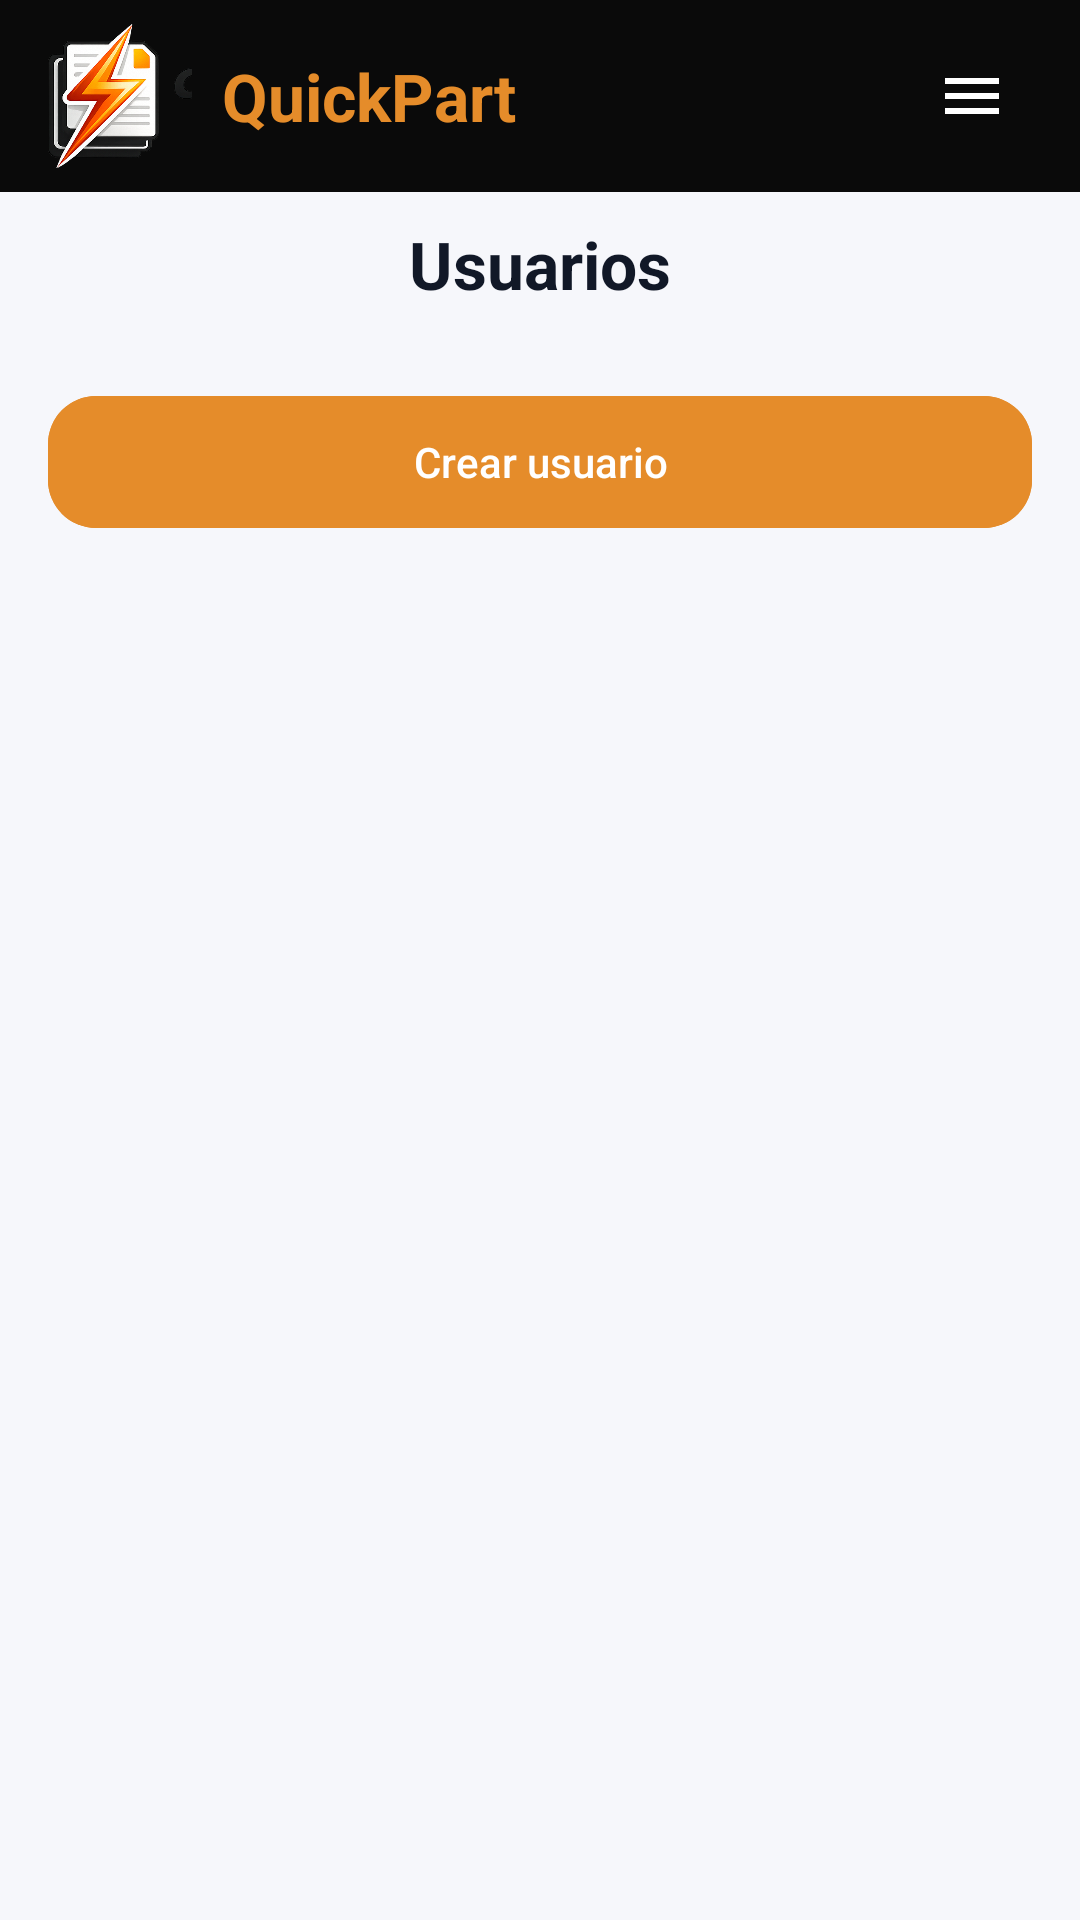

This screen was rendered from an Android layout file. Write that file and the resources it references.
<!-- AndroidManifest.xml: application theme Theme.PI2DAM -->
<!-- res/layout/activity_users.xml -->
<?xml version="1.0" encoding="utf-8"?>
<androidx.constraintlayout.widget.ConstraintLayout xmlns:android="http://schemas.android.com/apk/res/android"
    xmlns:app="http://schemas.android.com/apk/res-auto"
    xmlns:tools="http://schemas.android.com/tools"
    android:id="@+id/main"
    android:layout_width="match_parent"
    android:layout_height="match_parent"
    android:background="@color/app_background"
    tools:context=".UsersActivity">

    <LinearLayout
        android:id="@+id/appbar"
        android:layout_width="0dp"
        android:layout_height="64dp"
        android:background="@color/appbar_black"
        android:gravity="center_vertical"
        android:orientation="horizontal"
        android:paddingHorizontal="16dp"
        android:paddingVertical="8dp"
        app:layout_constraintEnd_toEndOf="parent"
        app:layout_constraintStart_toStartOf="parent"
        app:layout_constraintTop_toTopOf="parent">

        <ImageView
            android:layout_width="48dp"
            android:layout_height="48dp"
            android:contentDescription="@string/cd_logo"
            android:src="@drawable/quickpart_mark" />

                        <TextView
            android:layout_width="wrap_content"
            android:layout_height="wrap_content"
            android:layout_marginStart="10dp"
            android:text="@string/brand_name"
            android:textColor="@color/brand_orange"
            android:textSize="22sp"
            android:textStyle="bold" />

<Space
            android:layout_width="0dp"
            android:layout_height="0dp"
            android:layout_weight="1" />

        <ImageView
            android:id="@+id/btnAppbarMenu"
            android:layout_width="40dp"
            android:layout_height="40dp"
            android:background="?attr/selectableItemBackgroundBorderless"
            android:clickable="true"
            android:focusable="true"
            android:contentDescription="Menu"
            android:padding="8dp"
            android:src="@drawable/ic_hamburger_menu"
            app:tint="@android:color/white" />

    </LinearLayout>

    <LinearLayout
        android:id="@+id/topRow"
        android:layout_width="0dp"
        android:layout_height="48dp"
        android:gravity="center_vertical"
        android:orientation="horizontal"
        android:paddingHorizontal="16dp"
        app:layout_constraintEnd_toEndOf="parent"
        app:layout_constraintStart_toStartOf="parent"
        app:layout_constraintTop_toBottomOf="@id/appbar">

        <TextView
            style="@style/TextAppearance.PI2DAM.ToolbarTitle"
            android:layout_width="match_parent"
            android:layout_height="wrap_content"
            android:gravity="center"
            android:text="@string/title_users"
            android:textColor="@color/text_primary" />

    </LinearLayout>

    <LinearLayout
        android:layout_width="0dp"
        android:layout_height="0dp"
        android:orientation="vertical"
        android:padding="16dp"
        app:layout_constraintBottom_toBottomOf="parent"
        app:layout_constraintEnd_toEndOf="parent"
        app:layout_constraintStart_toStartOf="parent"
        app:layout_constraintTop_toBottomOf="@id/topRow">

        <com.google.android.material.button.MaterialButton
            android:id="@+id/btnCreateUser"
            style="@style/Widget.PI2DAM.Button.Primary"
            android:layout_width="match_parent"
            android:layout_height="wrap_content"
            android:text="@string/btn_create_user" />

        <androidx.recyclerview.widget.RecyclerView
            android:id="@+id/rvUsers"
            android:layout_width="match_parent"
            android:layout_height="0dp"
            android:layout_marginTop="12dp"
            android:layout_weight="1"
            tools:listitem="@layout/row_user" />

    </LinearLayout>

</androidx.constraintlayout.widget.ConstraintLayout>
<!-- res/layout/row_user.xml (included above) -->
<?xml version="1.0" encoding="utf-8"?>
<com.google.android.material.card.MaterialCardView xmlns:android="http://schemas.android.com/apk/res/android"
    xmlns:app="http://schemas.android.com/apk/res-auto"
    android:layout_width="match_parent"
    android:layout_height="wrap_content"
    android:layout_marginBottom="10dp"
    app:cardCornerRadius="14dp"
    app:cardElevation="1dp">

    <LinearLayout
        android:layout_width="match_parent"
        android:layout_height="wrap_content"
        android:orientation="vertical"
        android:padding="12dp">

        <TextView
            android:id="@+id/tvTitle"
            android:layout_width="match_parent"
            android:layout_height="wrap_content"
            android:textStyle="bold"
            android:text="Nombre" />

        <TextView
            android:id="@+id/tvSubtitle"
            android:layout_width="match_parent"
            android:layout_height="wrap_content"
            android:layout_marginTop="4dp"
            android:text="email · role · estado" />

    </LinearLayout>

</com.google.android.material.card.MaterialCardView>
<!-- resources referenced by this layout -->
<resources>
  <color name="app_background">#FFF6F7FB</color>
  <color name="appbar_black">#0A0A0A</color>
  <color name="brand_orange">#E58C2A</color>
  <color name="text_primary">#FF111827</color>
  <!-- drawable ic_hamburger_menu (drawable) -->
  <?xml version="1.0" encoding="utf-8"?>
  <vector xmlns:android="http://schemas.android.com/apk/res/android"
      android:width="24dp"
      android:height="24dp"
      android:viewportWidth="24"
      android:viewportHeight="24">
      <path
          android:fillColor="@android:color/white"
          android:pathData="M3,6h18v2H3V6zm0,5h18v2H3v-2zm0,5h18v2H3v-2z"/>
  </vector>
  <!-- drawable quickpart_mark: png bitmap (drawable, 175271 bytes) -->
  <string name="brand_name">QuickPart</string>
  <string name="btn_create_user">Crear usuario</string>
  <string name="cd_logo">Logo</string>
  <string name="title_users">Usuarios</string>
  <style name="TextAppearance.PI2DAM.ToolbarTitle" parent="TextAppearance.Material3.TitleLarge">
          <item name="android:textStyle">bold</item>
      </style>
  <style name="Widget.PI2DAM.Button.Primary" parent="Widget.Material3.Button">
          <item name="cornerRadius">@dimen/radius_l</item>
          <item name="android:minHeight">52dp</item>
          <item name="android:textAllCaps">false</item>
          <item name="android:letterSpacing">0</item>
          <item name="backgroundTint">@color/brand_orange</item>
          <item name="android:backgroundTint">@color/brand_orange</item>
          <item name="android:textColor">@color/white</item>
      </style>
  <style name="Theme.PI2DAM" parent="Base.Theme.PI2DAM" />
  <dimen name="radius_l">16dp</dimen>
  <color name="white">#FFFFFFFF</color>
  <style name="Base.Theme.PI2DAM" parent="Theme.Material3.DayNight.NoActionBar">
          <item name="colorPrimary">@color/brand_orange</item>
          <item name="colorSecondary">@color/brand_orange</item>
  
          <item name="android:colorBackground">@color/app_background</item>
          <item name="colorSurface">@color/surface</item>
          <item name="colorSurfaceVariant">@color/surface_variant</item>
  
          <item name="colorOnSurface">@color/text_primary</item>
          <item name="colorOnSurfaceVariant">@color/text_secondary</item>
  
          <item name="android:windowBackground">@color/app_background</item>
  
          
          <item name="android:statusBarColor">@android:color/transparent</item>
          <item name="android:navigationBarColor">@android:color/transparent</item>
          <item name="android:windowLightStatusBar">true</item>
          <item name="android:windowLightNavigationBar">true</item>
      </style>
  <color name="surface">#FFFFFFFF</color>
  <color name="surface_variant">#FFF1F3F5</color>
  <color name="text_secondary">#FF6B7280</color>
</resources>
